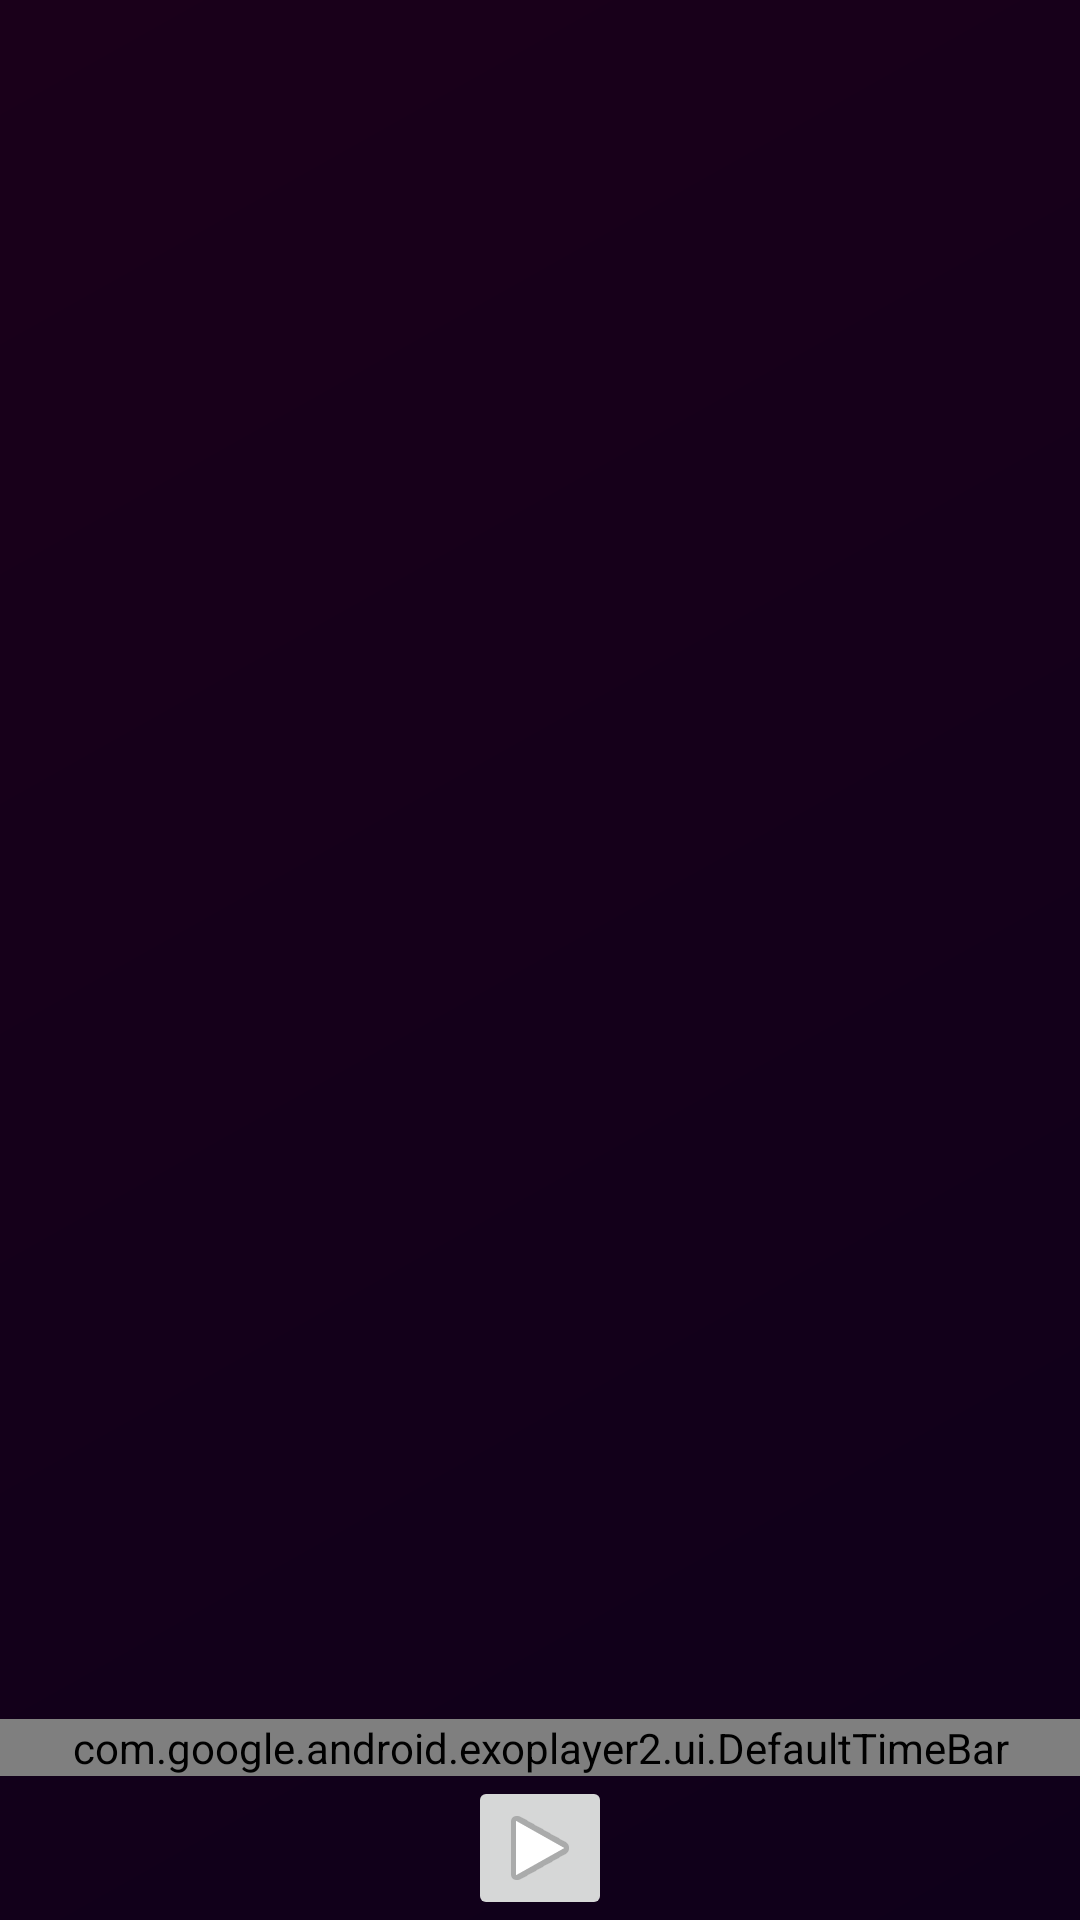

This screen was rendered from an Android layout file. Write that file and the resources it references.
<!-- AndroidManifest.xml: application theme Theme.DesireCard -->
<!-- res/layout/custom_exo_controls.xml -->
<LinearLayout xmlns:android="http://schemas.android.com/apk/res/android"
    android:layout_width="match_parent"
    android:layout_height="match_parent"
    android:orientation="vertical"
    android:gravity="bottom">

    
    <com.google.android.exoplayer2.ui.DefaultTimeBar
        android:id="@id/exo_progress"
        android:layout_width="match_parent"
        android:layout_height="wrap_content" />

    <LinearLayout
        android:layout_width="match_parent"
        android:layout_height="wrap_content"
        android:orientation="horizontal"
        android:gravity="center">

        <ImageButton
            android:id="@id/exo_play_pause"
            android:layout_width="48dp"
            android:layout_height="48dp"
            android:src="@android:drawable/ic_media_play" />

        
    </LinearLayout>
</LinearLayout>
<!-- resources referenced by this layout -->
<resources>
  <style name="Theme.DesireCard" parent="Theme.MaterialComponents.DayNight.NoActionBar">
  
          <item name="colorPrimary">#FF0066</item>
          <item name="colorOnPrimary">#FFFFFF</item>
  
          
          <item name="android:windowBackground">
              @drawable/background_gradient
          </item>
  
      </style>
  <!-- drawable background_gradient (drawable) -->
  <?xml version="1.0" encoding="utf-8"?>
  <shape xmlns:android="http://schemas.android.com/apk/res/android">
      <gradient
          android:angle="135"
          android:startColor="#0F001A"
          android:endColor="#1A001A"
          android:type="linear" />
  </shape>
</resources>
